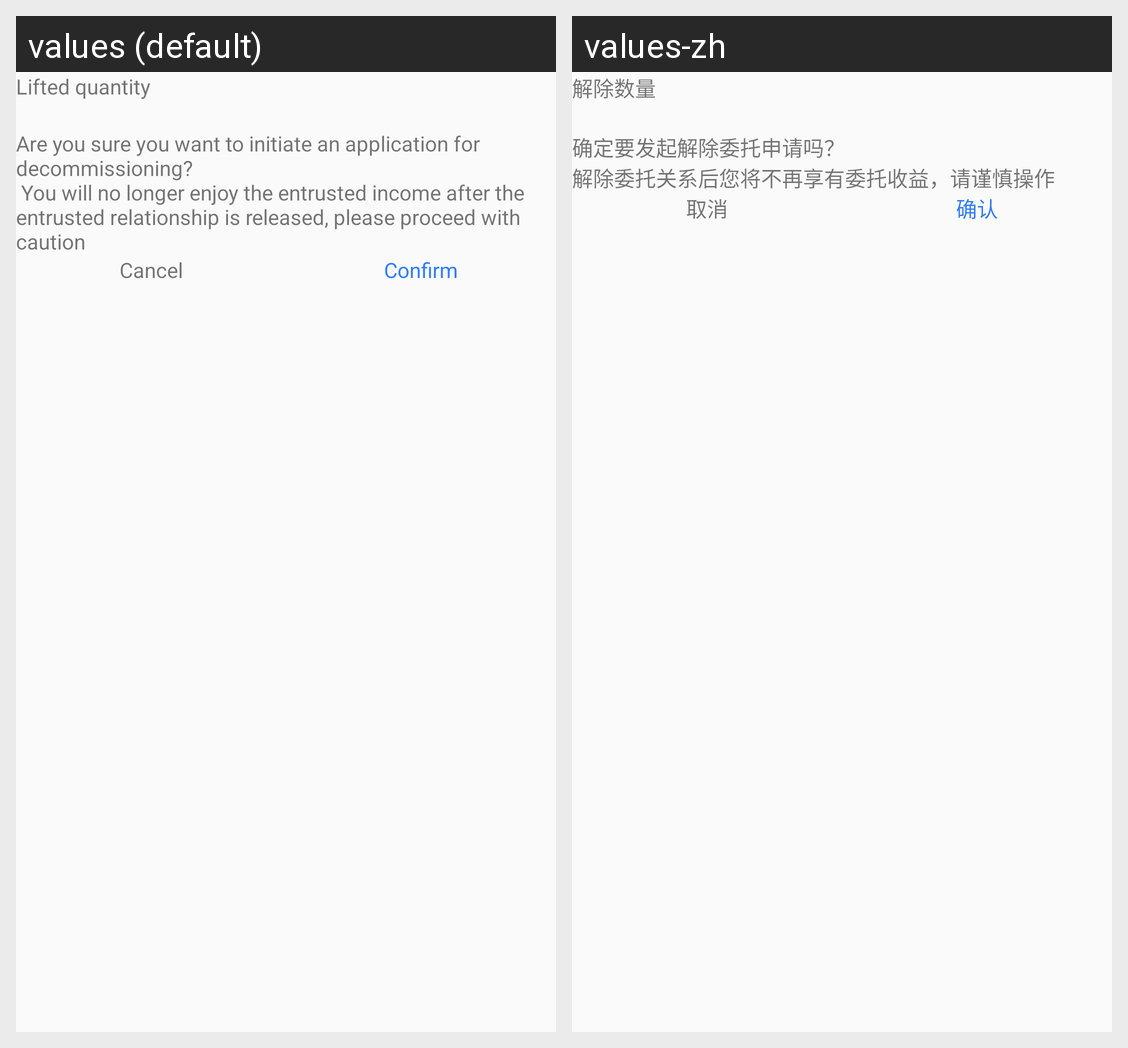

For this localized Android screen grid, give each drawn string resource with its value in every locale shown.
Android screen res/layout/dialog_jiechu.xml rendered under 2 locales, left to right: values (default), values-zh. Device: Nexus 5 (rendered at 1080×1920; each locale shown at half size, 540×960, under a caption strip naming it); theme AppTheme.
Strings drawn on this screen, with the default value and each locale's value (text and hints the layout hard-codes, and strings that could not be matched under every locale, appear in the picture but are not listed):

commission_node_hint36
  values: Lifted quantity
  values-zh: 解除数量

commission_node_hint29
  values: Are you sure you want to initiate an application for decommissioning?
       You will no longer enjoy the entrusted income after the entrusted relationship is released, please proceed with caution
  values-zh: 确定要发起解除委托申请吗？
      解除委托关系后您将不再享有委托收益，请谨慎操作

coin_dialog_close
  values: Cancel
  values-zh: 取消

send_dialog_btn2
  values: Confirm
  values-zh: 确认
